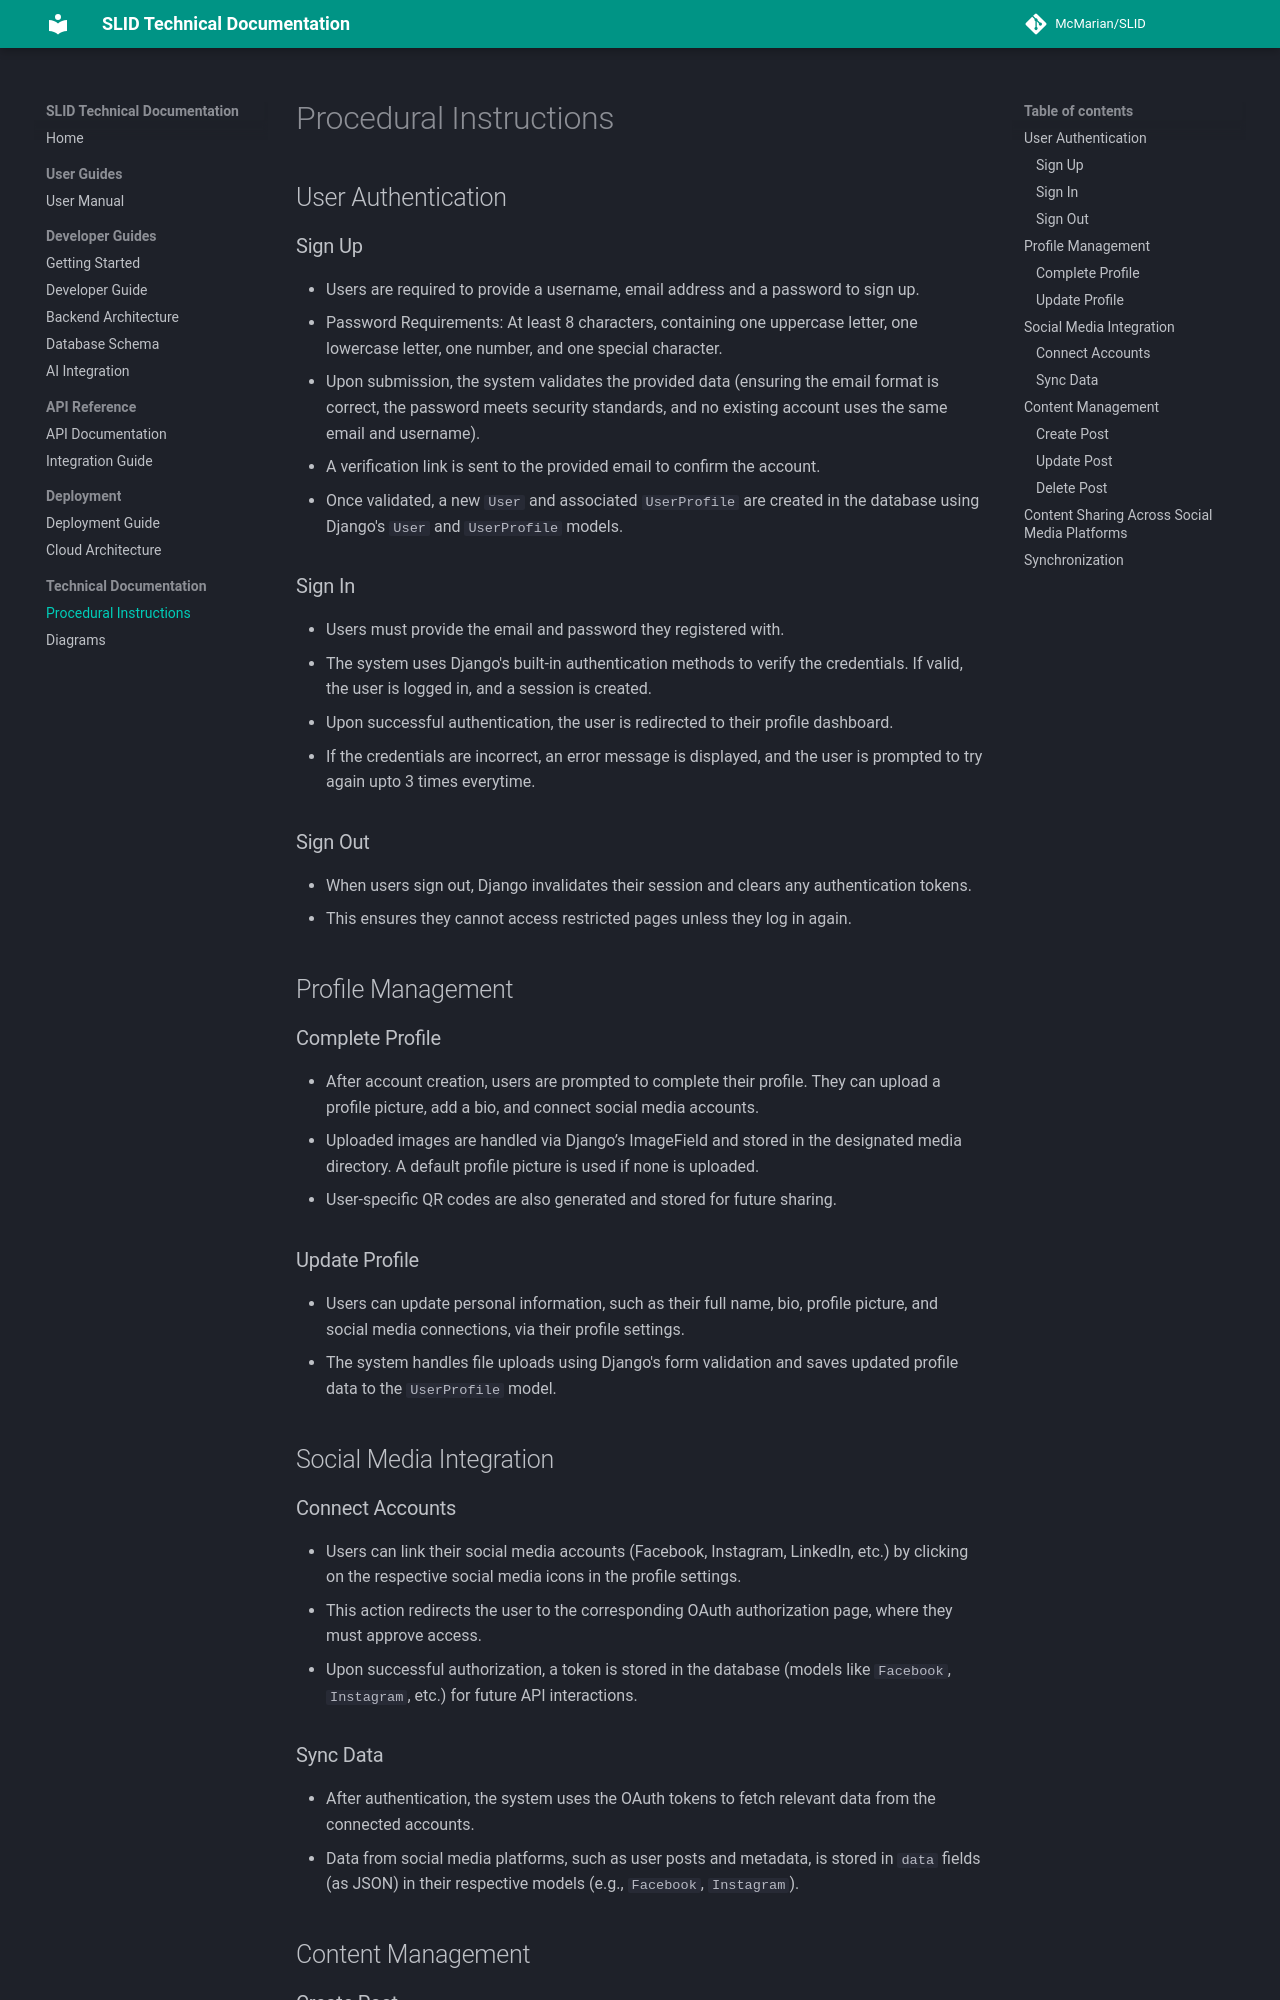

repository: McMarian/SLID · page: Procedural Instruction/index.html · generator: mkdocs

# Procedural Instructions

## User Authentication

### Sign Up
* Users are required to provide a username, email address and a password to sign up.
* Password Requirements: At least 8 characters, containing one uppercase letter, one lowercase letter, one number, and one special character.
* Upon submission, the system validates the provided data (ensuring the email format is correct, the password meets security standards, and no existing account uses the same email and username).
* A verification link is sent to the provided email to confirm the account.
* Once validated, a new `User` and associated `UserProfile` are created in the database using Django's `User` and `UserProfile` models.

### Sign In
* Users must provide the email and password they registered with.
* The system uses Django's built-in authentication methods to verify the credentials. If valid, the user is logged in, and a session is created.
* Upon successful authentication, the user is redirected to their profile dashboard.
* If the credentials are incorrect, an error message is displayed, and the user is prompted to try again upto 3 times everytime.

### Sign Out
* When users sign out, Django invalidates their session and clears any authentication tokens.
* This ensures they cannot access restricted pages unless they log in again.

## Profile Management

### Complete Profile
* After account creation, users are prompted to complete their profile. They can upload a profile picture, add a bio, and connect social media accounts.
* Uploaded images are handled via Django’s ImageField and stored in the designated media directory. A default profile picture is used if none is uploaded.
* User-specific QR codes are also generated and stored for future sharing.

### Update Profile
* Users can update personal information, such as their full name, bio, profile picture, and social media connections, via their profile settings.
* The system handles file uploads using Django's form validation and saves updated profile data to the `UserProfile` model.

## Social Media Integration

### Connect Accounts
* Users can link their social media accounts (Facebook, Instagram, LinkedIn, etc.) by clicking on the respective social media icons in the profile settings.
* This action redirects the user to the corresponding OAuth authorization page, where they must approve access.
* Upon successful authorization, a token is stored in the database (models like `Facebook`, `Instagram`, etc.) for future API interactions.

### Sync Data
* After authentication, the system uses the OAuth tokens to fetch relevant data from the connected accounts.
* Data from social media platforms, such as user posts and metadata, is stored in `data` fields (as JSON) in their respective models (e.g., `Facebook`, `Instagram`).

## Content Management
